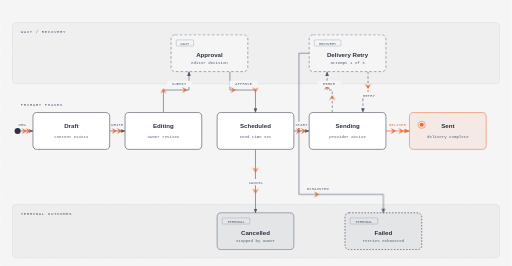
t = 0.00 s
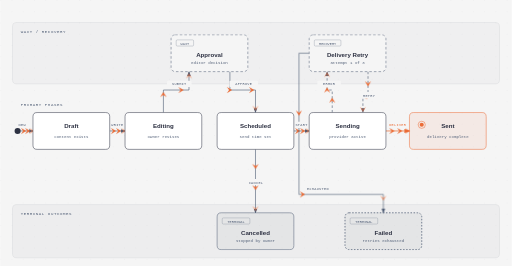
t = 0.67 s
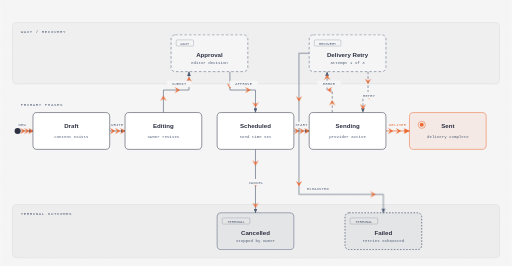
t = 1.33 s
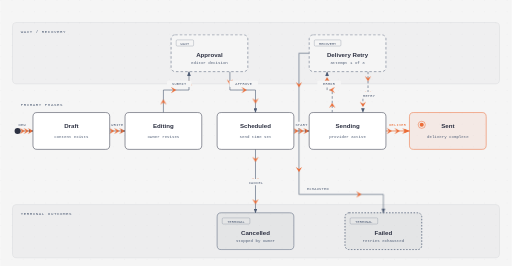
t = 2.00 s
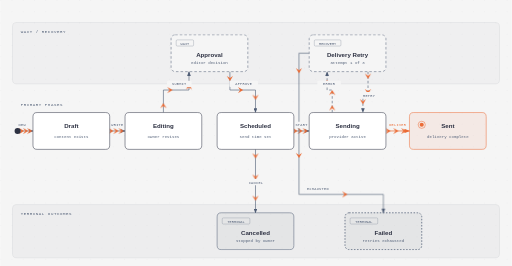
t = 2.67 s
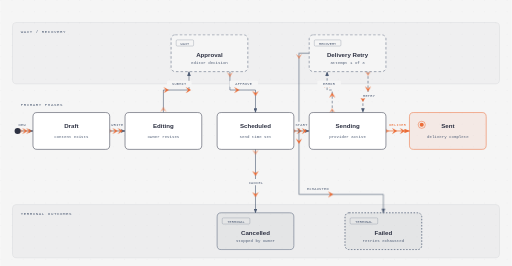
t = 3.33 s

The animated SVG that drew these frames (rendered in a browser with its animation timeline set to each time). Animation: 8 CSS @keyframes rules; one cycle of 4.00 s, repeats indefinitely.

<?xml version="1.0" encoding="UTF-8"?>
<svg viewBox="0 0 1000 520" xmlns="http://www.w3.org/2000/svg" role="img" aria-labelledby="state-lifecycle-title state-lifecycle-desc">
      <title id="state-lifecycle-title">Newsletter publication lifecycle</title>
      <desc id="state-lifecycle-desc">A lifecycle phase map with Draft, Editing, Scheduled, Sending, and Sent on the primary rail; Approval and Delivery Retry in a recovery band; and Cancelled and Failed terminal outcomes.</desc>
      <defs><style data-illustrate-animation="true">.ia-draw,.ia-flow{opacity:0;fill:none}.ia-flow{stroke-dasharray:3 14;stroke-linecap:round}.ia-dot,.ia-chev{display:none}@keyframes ia-draw-fwd{0%{opacity:1;stroke-dasharray:1 1;stroke-dashoffset:1}99.9%{opacity:1;stroke-dasharray:1 1;stroke-dashoffset:0}100%{opacity:0}}@keyframes ia-draw-rev{0%{opacity:1;stroke-dasharray:1 1;stroke-dashoffset:-1}99.9%{opacity:1;stroke-dasharray:1 1;stroke-dashoffset:0}100%{opacity:0}}@keyframes ia-draw-both{0%{opacity:1;stroke-dasharray:0 1;stroke-dashoffset:-.5}99.9%{opacity:1;stroke-dasharray:1 1;stroke-dashoffset:0}100%{opacity:0}}@keyframes ia-hidden{0%,100%{opacity:0}}@keyframes ia-show{from{opacity:0}to{opacity:.9}}@keyframes ia-march{to{stroke-dashoffset:-17}}@keyframes ia-march-px{to{stroke-dashoffset:-17}}@keyframes ia-travel{0%{offset-distance:0%;opacity:0}10%{opacity:1}90%{opacity:1}100%{offset-distance:100%;opacity:0}}@media (prefers-reduced-motion: no-preference){.ia-dot{display:inline;offset-rotate:0deg;animation:ia-travel 2400ms ease-in-out infinite}.ia-chev{display:inline;offset-rotate:auto;animation:ia-travel 2400ms linear infinite}.ia-rev{animation-direction:reverse}.ia-chev.ia-rev{offset-rotate:auto 180deg}}</style>
        <pattern id="lifecycle-dots" width="22" height="22" patternUnits="userSpaceOnUse"><circle cx="1" cy="1" r="0.9" fill="rgba(45,49,66,0.10)"/></pattern>
        <marker id="lifecycle-arrow" markerWidth="8" markerHeight="6" refX="7" refY="3" orient="auto"><polygon points="0 0,8 3,0 6" fill="#4f5d75"/></marker>
        <marker id="lifecycle-arrow-accent" markerWidth="8" markerHeight="6" refX="7" refY="3" orient="auto"><polygon points="0 0,8 3,0 6" fill="#eb6c36"/></marker>
      </defs>

      <rect width="100%" height="100%" fill="#f5f5f5"/>
      <rect width="100%" height="100%" fill="url(#lifecycle-dots)" opacity="0.55"/>
      <rect x="24" y="44" width="952" height="120" rx="8" fill="rgba(79,93,117,0.035)" stroke="rgba(45,49,66,0.12)"/>
      <rect x="24" y="400" width="952" height="104" rx="8" fill="rgba(45,49,66,0.035)" stroke="rgba(45,49,66,0.12)"/>
      <text x="40" y="64" fill="#4f5d75" font-size="8" font-family="'Geist Mono',monospace" letter-spacing="0.14em">WAIT / RECOVERY</text>
      <text x="40" y="208" fill="#4f5d75" font-size="8" font-family="'Geist Mono',monospace" letter-spacing="0.14em">PRIMARY PHASES</text>
      <text x="40" y="420" fill="#4f5d75" font-size="8" font-family="'Geist Mono',monospace" letter-spacing="0.14em">TERMINAL OUTCOMES</text>

      <!-- Ten labeled transitions, drawn before states. -->
      <line data-ia="0" x1="40" y1="256" x2="64" y2="256" stroke="#4f5d75" stroke-width="1.2" marker-end="url(#lifecycle-arrow)"/><polygon points="-6,-6 4,0 -6,6 -2,0" class="ia-chev ia-fwd" fill="#eb6c36" aria-hidden="true" style="offset-path:path('M 40 256 L 64 256');animation-delay:0ms"/><polygon points="-6,-6 4,0 -6,6 -2,0" class="ia-chev ia-fwd" fill="#eb6c36" aria-hidden="true" style="offset-path:path('M 40 256 L 64 256');animation-delay:-800ms"/><polygon points="-6,-6 4,0 -6,6 -2,0" class="ia-chev ia-fwd" fill="#eb6c36" aria-hidden="true" style="offset-path:path('M 40 256 L 64 256');animation-delay:-1600ms"/>
      <line data-ia="1" x1="214" y1="256" x2="244" y2="256" stroke="#4f5d75" stroke-width="1.2" marker-end="url(#lifecycle-arrow)"/><polygon points="-6,-6 4,0 -6,6 -2,0" class="ia-chev ia-fwd" fill="#eb6c36" aria-hidden="true" style="offset-path:path('M 214 256 L 244 256');animation-delay:0ms"/><polygon points="-6,-6 4,0 -6,6 -2,0" class="ia-chev ia-fwd" fill="#eb6c36" aria-hidden="true" style="offset-path:path('M 214 256 L 244 256');animation-delay:-800ms"/><polygon points="-6,-6 4,0 -6,6 -2,0" class="ia-chev ia-fwd" fill="#eb6c36" aria-hidden="true" style="offset-path:path('M 214 256 L 244 256');animation-delay:-1600ms"/>
      <path data-ia="2" d="M319 220 V176 H369 V140" fill="none" stroke="#4f5d75" stroke-width="1.2" marker-end="url(#lifecycle-arrow)"/><polygon points="-6,-6 4,0 -6,6 -2,0" class="ia-chev ia-fwd" fill="#eb6c36" aria-hidden="true" style="offset-path:path('M319 220 V176 H369 V140');animation-delay:0ms"/><polygon points="-6,-6 4,0 -6,6 -2,0" class="ia-chev ia-fwd" fill="#eb6c36" aria-hidden="true" style="offset-path:path('M319 220 V176 H369 V140');animation-delay:-800ms"/><polygon points="-6,-6 4,0 -6,6 -2,0" class="ia-chev ia-fwd" fill="#eb6c36" aria-hidden="true" style="offset-path:path('M319 220 V176 H369 V140');animation-delay:-1600ms"/>
      <path data-ia="3" d="M449 140 V176 H499 V220" fill="none" stroke="#4f5d75" stroke-width="1.2" marker-end="url(#lifecycle-arrow)"/><polygon points="-6,-6 4,0 -6,6 -2,0" class="ia-chev ia-fwd" fill="#eb6c36" aria-hidden="true" style="offset-path:path('M449 140 V176 H499 V220');animation-delay:0ms"/><polygon points="-6,-6 4,0 -6,6 -2,0" class="ia-chev ia-fwd" fill="#eb6c36" aria-hidden="true" style="offset-path:path('M449 140 V176 H499 V220');animation-delay:-800ms"/><polygon points="-6,-6 4,0 -6,6 -2,0" class="ia-chev ia-fwd" fill="#eb6c36" aria-hidden="true" style="offset-path:path('M449 140 V176 H499 V220');animation-delay:-1600ms"/>
      <line data-ia="4" x1="574" y1="256" x2="604" y2="256" stroke="#4f5d75" stroke-width="1.2" marker-end="url(#lifecycle-arrow)"/><polygon points="-6,-6 4,0 -6,6 -2,0" class="ia-chev ia-fwd" fill="#eb6c36" aria-hidden="true" style="offset-path:path('M 574 256 L 604 256');animation-delay:0ms"/><polygon points="-6,-6 4,0 -6,6 -2,0" class="ia-chev ia-fwd" fill="#eb6c36" aria-hidden="true" style="offset-path:path('M 574 256 L 604 256');animation-delay:-800ms"/><polygon points="-6,-6 4,0 -6,6 -2,0" class="ia-chev ia-fwd" fill="#eb6c36" aria-hidden="true" style="offset-path:path('M 574 256 L 604 256');animation-delay:-1600ms"/>
      <line data-ia="5" x1="754" y1="256" x2="800" y2="256" stroke="#eb6c36" stroke-width="1.4" marker-end="url(#lifecycle-arrow-accent)"/><polygon points="-6,-6 4,0 -6,6 -2,0" class="ia-chev ia-fwd" fill="#eb6c36" aria-hidden="true" style="offset-path:path('M 754 256 L 800 256');animation-delay:0ms"/><polygon points="-6,-6 4,0 -6,6 -2,0" class="ia-chev ia-fwd" fill="#eb6c36" aria-hidden="true" style="offset-path:path('M 754 256 L 800 256');animation-delay:-800ms"/><polygon points="-6,-6 4,0 -6,6 -2,0" class="ia-chev ia-fwd" fill="#eb6c36" aria-hidden="true" style="offset-path:path('M 754 256 L 800 256');animation-delay:-1600ms"/>
      <path data-ia="6" d="M649 220 V176 H639 V140" fill="none" stroke="#4f5d75" stroke-width="1.2" stroke-dasharray="5,4" marker-end="url(#lifecycle-arrow)"/><polygon points="-6,-6 4,0 -6,6 -2,0" class="ia-chev ia-fwd" fill="#eb6c36" aria-hidden="true" style="offset-path:path('M649 220 V176 H639 V140');animation-delay:0ms"/><polygon points="-6,-6 4,0 -6,6 -2,0" class="ia-chev ia-fwd" fill="#eb6c36" aria-hidden="true" style="offset-path:path('M649 220 V176 H639 V140');animation-delay:-800ms"/><polygon points="-6,-6 4,0 -6,6 -2,0" class="ia-chev ia-fwd" fill="#eb6c36" aria-hidden="true" style="offset-path:path('M649 220 V176 H639 V140');animation-delay:-1600ms"/>
      <path data-ia="7" d="M719 140 V188 H709 V220" fill="none" stroke="#4f5d75" stroke-width="1.2" stroke-dasharray="5,4" marker-end="url(#lifecycle-arrow)"/><polygon points="-6,-6 4,0 -6,6 -2,0" class="ia-chev ia-fwd" fill="#eb6c36" aria-hidden="true" style="offset-path:path('M719 140 V188 H709 V220');animation-delay:0ms"/><polygon points="-6,-6 4,0 -6,6 -2,0" class="ia-chev ia-fwd" fill="#eb6c36" aria-hidden="true" style="offset-path:path('M719 140 V188 H709 V220');animation-delay:-800ms"/><polygon points="-6,-6 4,0 -6,6 -2,0" class="ia-chev ia-fwd" fill="#eb6c36" aria-hidden="true" style="offset-path:path('M719 140 V188 H709 V220');animation-delay:-1600ms"/>
      <path data-ia="8" d="M499 292 V416" fill="none" stroke="#4f5d75" stroke-width="1.2" marker-end="url(#lifecycle-arrow)"/><polygon points="-6,-6 4,0 -6,6 -2,0" class="ia-chev ia-fwd" fill="#eb6c36" aria-hidden="true" style="offset-path:path('M499 292 V416');animation-delay:0ms"/><polygon points="-6,-6 4,0 -6,6 -2,0" class="ia-chev ia-fwd" fill="#eb6c36" aria-hidden="true" style="offset-path:path('M499 292 V416');animation-delay:-800ms"/><polygon points="-6,-6 4,0 -6,6 -2,0" class="ia-chev ia-fwd" fill="#eb6c36" aria-hidden="true" style="offset-path:path('M499 292 V416');animation-delay:-1600ms"/>
      <path data-ia="9" d="M604 104 H584 V380 H749 V416" fill="none" stroke="#4f5d75" stroke-width="1.2" marker-end="url(#lifecycle-arrow)"/><polygon points="-6,-6 4,0 -6,6 -2,0" class="ia-chev ia-fwd" fill="#eb6c36" aria-hidden="true" style="offset-path:path('M604 104 H584 V380 H749 V416');animation-delay:0ms"/><polygon points="-6,-6 4,0 -6,6 -2,0" class="ia-chev ia-fwd" fill="#eb6c36" aria-hidden="true" style="offset-path:path('M604 104 H584 V380 H749 V416');animation-delay:-800ms"/><polygon points="-6,-6 4,0 -6,6 -2,0" class="ia-chev ia-fwd" fill="#eb6c36" aria-hidden="true" style="offset-path:path('M604 104 H584 V380 H749 V416');animation-delay:-1600ms"/>

      <!-- Opaque masks keep every transition label clear of its stroke. -->
      <g font-family="'Geist Mono',monospace" font-size="7" text-anchor="middle" letter-spacing="0.08em" fill="#4f5d75">
        <rect x="27" y="238" width="32" height="12" rx="2" fill="#f5f5f5"/><text x="43" y="247">NEW</text>
        <rect x="215" y="238" width="28" height="12" rx="2" fill="#f5f5f5"/><text x="229" y="247">WRITE</text>
        <rect x="326" y="158" width="48" height="12" rx="2" fill="#f5f5f5"/><text x="350" y="167">SUBMIT</text>
        <rect x="448" y="158" width="56" height="12" rx="2" fill="#f5f5f5"/><text x="476" y="167">APPROVE</text>
        <rect x="575" y="238" width="28" height="12" rx="2" fill="#f5f5f5"/><text x="589" y="247">START</text>
        <rect x="760" y="238" width="34" height="12" rx="2" fill="#f5f5f5"/><text x="777" y="247" fill="#eb6c36">DELIVER</text>
        <rect x="620" y="158" width="46" height="12" rx="2" fill="#f5f5f5"/><text x="643" y="167">ERROR</text>
        <rect x="700" y="180" width="42" height="12" rx="2" fill="#f5f5f5"/><text x="721" y="189">RETRY</text>
        <rect x="474" y="350" width="52" height="12" rx="2" fill="#f5f5f5"/><text x="500" y="359">CANCEL</text>
        <rect x="588" y="362" width="66" height="12" rx="2" fill="#f5f5f5"/><text x="621" y="371">EXHAUSTED</text>
      </g>

      <circle cx="34" cy="256" r="6" fill="#2d3142"/>

      <!-- Primary rail: five phases. -->
      <g font-family="'Geist',sans-serif" text-anchor="middle">
        <g><rect x="64" y="220" width="150" height="72" rx="8" fill="#fff" stroke="#2d3142"/><text x="139" y="251" fill="#2d3142" font-size="12" font-weight="600">Draft</text><text x="139" y="270" fill="#4f5d75" font-size="8" font-family="'Geist Mono',monospace">content exists</text></g>
        <g><rect x="244" y="220" width="150" height="72" rx="8" fill="#fff" stroke="#2d3142"/><text x="319" y="251" fill="#2d3142" font-size="12" font-weight="600">Editing</text><text x="319" y="270" fill="#4f5d75" font-size="8" font-family="'Geist Mono',monospace">owner revises</text></g>
        <g><rect x="424" y="220" width="150" height="72" rx="8" fill="#fff" stroke="#2d3142"/><text x="499" y="251" fill="#2d3142" font-size="12" font-weight="600">Scheduled</text><text x="499" y="270" fill="#4f5d75" font-size="8" font-family="'Geist Mono',monospace">send time set</text></g>
        <g><rect x="604" y="220" width="150" height="72" rx="8" fill="#fff" stroke="#2d3142"/><text x="679" y="251" fill="#2d3142" font-size="12" font-weight="600">Sending</text><text x="679" y="270" fill="#4f5d75" font-size="8" font-family="'Geist Mono',monospace">provider active</text></g>
        <g><rect x="800" y="220" width="150" height="72" rx="8" fill="rgba(235,108,54,0.08)" stroke="#eb6c36"/><circle cx="824" cy="244" r="7" fill="none" stroke="#eb6c36"/><circle cx="824" cy="244" r="4" fill="#eb6c36"/><text x="875" y="251" fill="#2d3142" font-size="12" font-weight="600">Sent</text><text x="875" y="270" fill="#4f5d75" font-size="8" font-family="'Geist Mono',monospace">delivery complete</text></g>
      </g>

      <!-- Supporting states. -->
      <g text-anchor="middle">
        <g><rect x="334" y="68" width="150" height="72" rx="8" fill="#f5f5f5" stroke="#4f5d75" stroke-dasharray="5,4"/><rect x="344" y="78" width="34" height="12" rx="2" fill="none" stroke="rgba(79,93,117,0.45)"/><text x="361" y="87" fill="#4f5d75" font-size="7" font-family="'Geist Mono',monospace">WAIT</text><text x="409" y="111" fill="#2d3142" font-size="12" font-weight="600" font-family="'Geist',sans-serif">Approval</text><text x="409" y="126" fill="#4f5d75" font-size="8" font-family="'Geist Mono',monospace">editor decision</text></g>
        <g><rect x="604" y="68" width="150" height="72" rx="8" fill="#f5f5f5" stroke="#4f5d75" stroke-dasharray="5,4"/><rect x="614" y="78" width="52" height="12" rx="2" fill="none" stroke="rgba(79,93,117,0.45)"/><text x="640" y="87" fill="#4f5d75" font-size="7" font-family="'Geist Mono',monospace">RECOVERY</text><text x="679" y="111" fill="#2d3142" font-size="12" font-weight="600" font-family="'Geist',sans-serif">Delivery Retry</text><text x="679" y="126" fill="#4f5d75" font-size="8" font-family="'Geist Mono',monospace">attempt 1 of 3</text></g>
      </g>

      <!-- Terminal outcomes use text, shape, and dash differences. -->
      <g text-anchor="middle">
        <g><rect x="424" y="416" width="150" height="72" rx="8" fill="rgba(45,49,66,0.04)" stroke="#4f5d75"/><rect x="434" y="426" width="54" height="12" rx="2" fill="none" stroke="rgba(79,93,117,0.45)"/><text x="461" y="435" fill="#4f5d75" font-size="7" font-family="'Geist Mono',monospace">TERMINAL</text><text x="499" y="459" fill="#2d3142" font-size="12" font-weight="600" font-family="'Geist',sans-serif">Cancelled</text><text x="499" y="474" fill="#4f5d75" font-size="8" font-family="'Geist Mono',monospace">stopped by owner</text></g>
        <g><rect x="674" y="416" width="150" height="72" rx="8" fill="rgba(45,49,66,0.04)" stroke="#4f5d75" stroke-width="1.5" stroke-dasharray="3,3"/><rect x="684" y="426" width="54" height="12" rx="2" fill="none" stroke="rgba(79,93,117,0.45)"/><text x="711" y="435" fill="#4f5d75" font-size="7" font-family="'Geist Mono',monospace">TERMINAL</text><text x="749" y="459" fill="#2d3142" font-size="12" font-weight="600" font-family="'Geist',sans-serif">Failed</text><text x="749" y="474" fill="#4f5d75" font-size="8" font-family="'Geist Mono',monospace">retries exhausted</text></g>
      </g>
    </svg>
